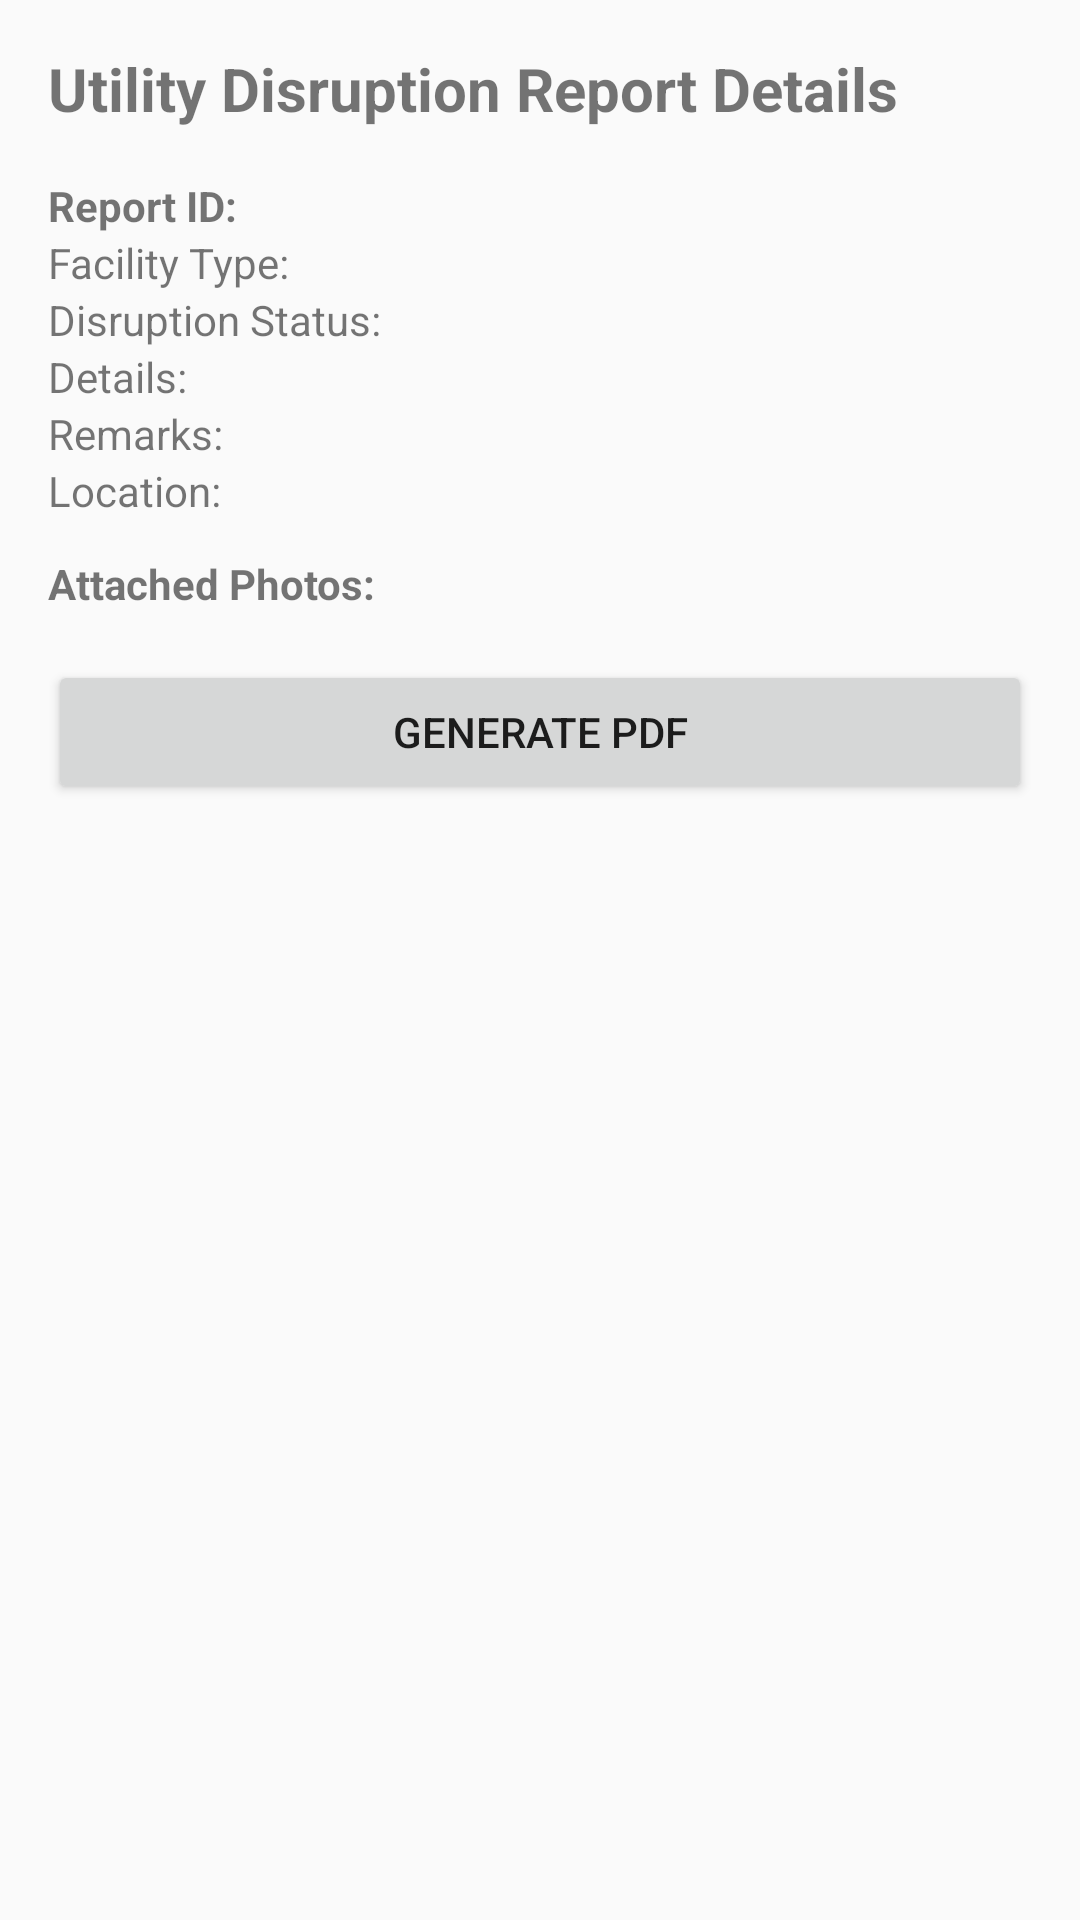

Write the Android layout XML for this screen, with the resource values it uses.
<!-- AndroidManifest.xml: application theme Theme.ThesisV1 -->
<!-- res/layout/activity_view_utility_disruption_report.xml -->
<?xml version="1.0" encoding="utf-8"?>

<ScrollView xmlns:android="http://schemas.android.com/apk/res/android"
    android:layout_width="match_parent"
    android:layout_height="match_parent"
    android:padding="16dp">

    <LinearLayout
        android:orientation="vertical"
        android:layout_width="match_parent"
        android:layout_height="wrap_content">

        
        <TextView
            android:id="@+id/titleText"
            android:text="Utility Disruption Report Details"
            android:textSize="20sp"
            android:textStyle="bold"
            android:layout_width="wrap_content"
            android:layout_height="wrap_content"
            android:layout_marginBottom="16dp" />

        <TextView android:id="@+id/reportIdText"
            android:text="Report ID:"
            android:textStyle="bold"
            android:layout_width="wrap_content"
            android:layout_height="wrap_content" />

        <TextView android:id="@+id/facilityTypeText"
            android:text="Facility Type:"
            android:layout_width="wrap_content"
            android:layout_height="wrap_content" />

        <TextView android:id="@+id/statusText"
            android:text="Disruption Status:"
            android:layout_width="wrap_content"
            android:layout_height="wrap_content" />

        <TextView
            android:id="@+id/detailsText"
            android:text="Details:"
            android:layout_width="match_parent"
            android:layout_height="wrap_content"

            />

        <TextView android:id="@+id/remarksText"
            android:text="Remarks:"
            android:layout_width="wrap_content"
            android:layout_height="wrap_content" />

        <TextView android:id="@+id/locationText"
            android:text="Location:"
            android:layout_width="wrap_content"
            android:layout_height="wrap_content" />

        <TextView
            android:text="Attached Photos:"
            android:textStyle="bold"
            android:layout_marginTop="12dp"
            android:layout_width="wrap_content"
            android:layout_height="wrap_content" />

        <LinearLayout
            android:id="@+id/photoPreviewContainer"
            android:layout_width="match_parent"
            android:layout_height="wrap_content"
            android:orientation="horizontal" />

        <Button
            android:id="@+id/btnGeneratePdf"
            android:text="Generate PDF"
            android:layout_marginTop="16dp"
            android:layout_width="match_parent"
            android:layout_height="wrap_content" />
    </LinearLayout>
</ScrollView>
<!-- resources referenced by this layout -->
<resources>
  <style name="Theme.ThesisV1" parent="Theme.AppCompat.DayNight.NoActionBar" />
</resources>
